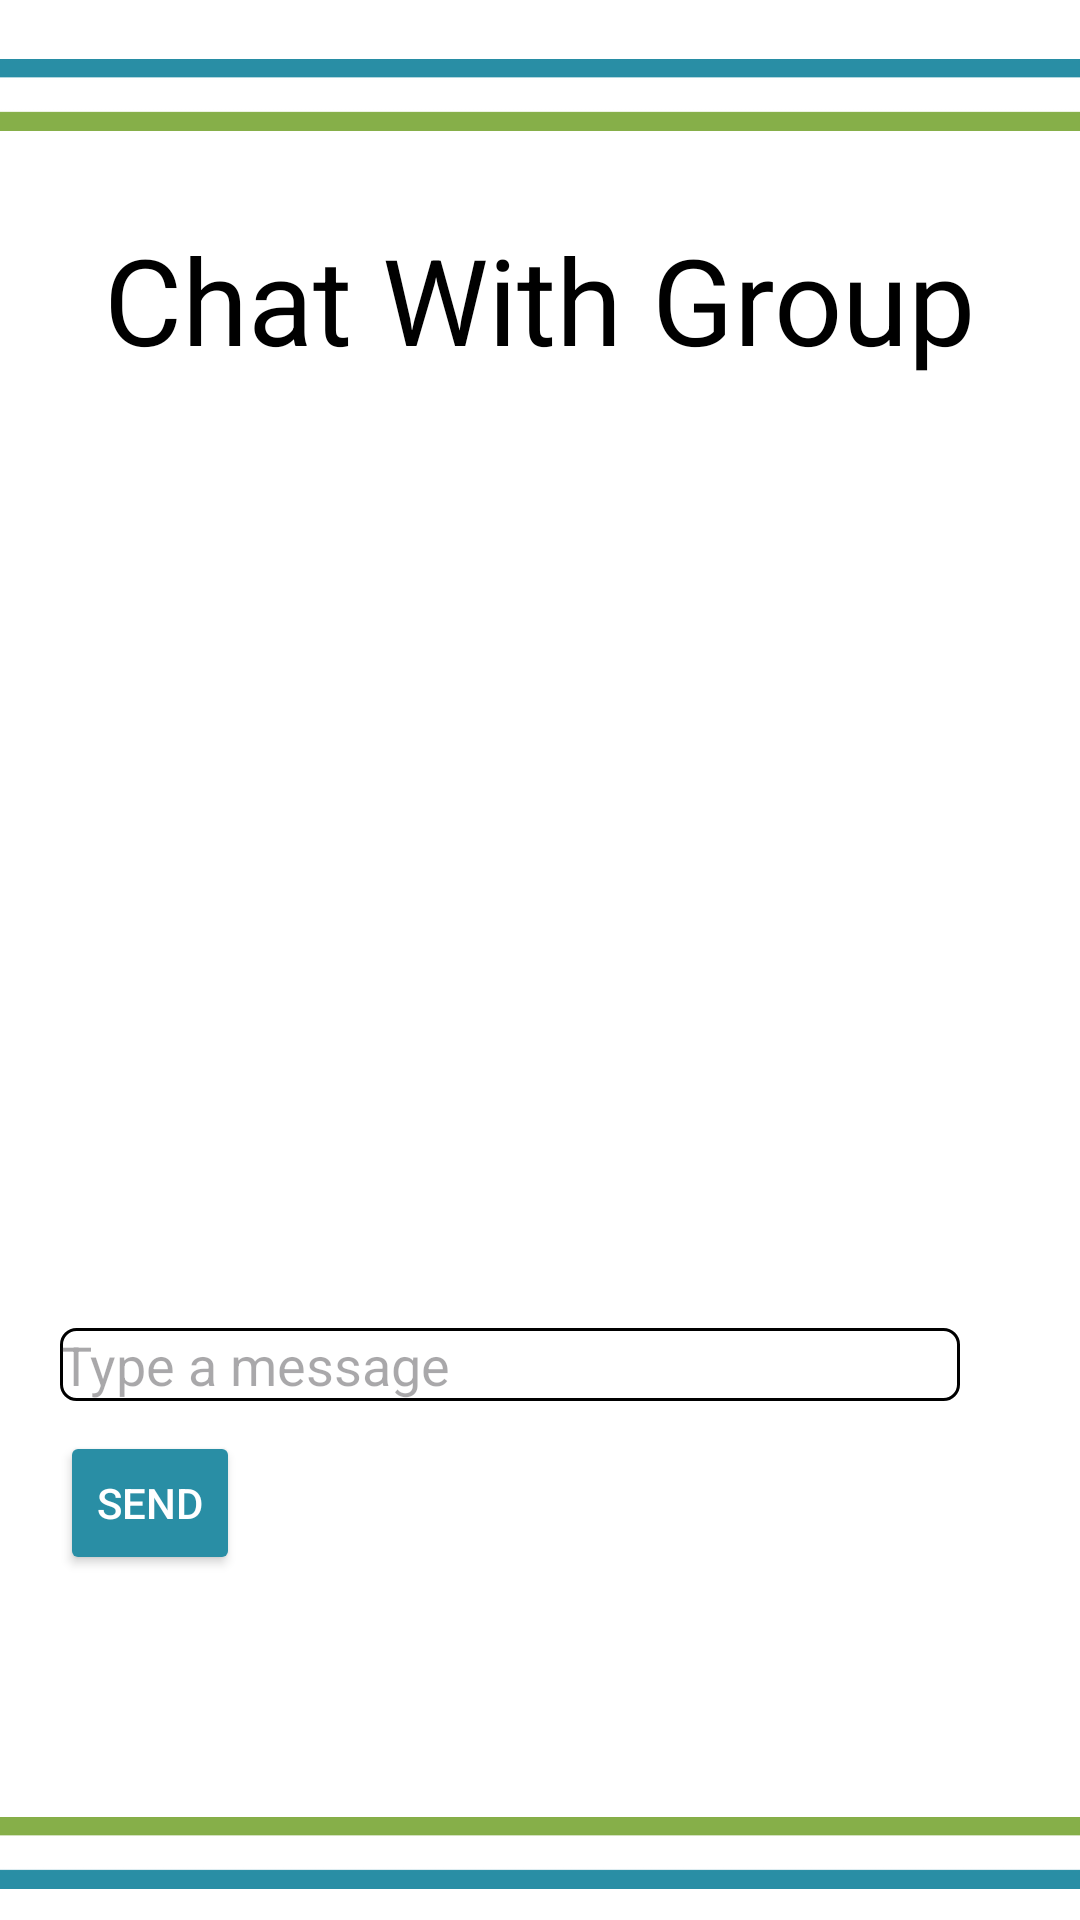

Layout XML and referenced resources for this Android screen:
<!-- AndroidManifest.xml: application theme Theme.XBCAD_POE -->
<!-- res/layout/chatwithgroup.xml -->
<?xml version="1.0" encoding="utf-8"?>
<RelativeLayout xmlns:android="http://schemas.android.com/apk/res/android"
    xmlns:app="http://schemas.android.com/apk/res-auto"
    android:layout_width="match_parent"
    android:layout_height="match_parent"
    android:background="@color/white">


    <ImageView
        android:id="@+id/top"
        android:layout_width="match_parent"
        android:layout_height="63dp"
        android:src="@drawable/_top" />

    <EditText
        android:id="@+id/message_input"
        android:layout_width="300dp"
        android:layout_height="wrap_content"
        android:layout_alignParentBottom="true"
        android:layout_marginBottom="173dp"
        android:layout_marginLeft="20dp"
        android:textColor="@color/black"
        android:background="@drawable/edittext_border"
        android:hint="Type a message"/>

    <TextView
        android:id="@+id/announcementTitleText"
        android:layout_width="wrap_content"
        android:layout_height="wrap_content"
        android:layout_below="@+id/top"
        android:layout_centerHorizontal="true"
        android:layout_marginTop="10dp"
        android:text="Chat With Group"
        android:textColor="@color/black"
        android:textSize="40sp" />

    <Button
        android:id="@+id/send_button"
        android:layout_width="116dp"
        android:layout_height="wrap_content"
        android:layout_alignParentEnd="true"
        android:layout_alignParentBottom="true"
        android:layout_marginStart="20dp"
        android:layout_marginEnd="280dp"
        android:layout_marginBottom="115dp"
        android:backgroundTint="@color/lightBlue"
        android:text="Send"
        android:textColor="@color/white" />

    <androidx.recyclerview.widget.RecyclerView
        android:id="@+id/my_recycler_view"
        android:layout_width="390dp"
        android:layout_height="338dp"
        android:layout_above="@+id/message_input"
        android:layout_below="@+id/announcementTitleText"
        android:layout_marginTop="10dp"
        android:layout_marginStart="20dp"
        android:layout_marginBottom="0dp"
        android:scrollbars="vertical" />

    <ImageView
        android:layout_width="match_parent"
        android:layout_height="45dp"
        android:layout_alignParentBottom="true"
        android:layout_marginBottom="0dp"
        android:src="@drawable/_bottom" />
</RelativeLayout>
<!-- resources referenced by this layout -->
<resources>
  <color name="black">#FF000000</color>
  <color name="lightBlue">#298EA5</color>
  <color name="white">#FFFFFFFF</color>
  <!-- drawable _bottom: png bitmap (drawable, 2267 bytes) -->
  <!-- drawable _top: png bitmap (drawable, 2268 bytes) -->
  <!-- drawable edittext_border (drawable) -->
  <?xml version="1.0" encoding="utf-8"?>
  <layer-list xmlns:android="http://schemas.android.com/apk/res/android">
      <item>
          <shape android:shape="rectangle">
              <solid android:color="@android:color/transparent" />
              <corners android:radius="5dp" />
              <stroke
                  android:color="#FF000000"
              android:width="1dp"
              />
          </shape>
      </item>
  </layer-list>
  <style name="Theme.XBCAD_POE" parent="Base.Theme.XBCAD_POE" />
  <style name="Base.Theme.XBCAD_POE" parent="Theme.Material3.DayNight.NoActionBar">
          
          
      </style>
</resources>
